Run: headless pygame with SDL's dummy video driver; simulated clock (each Clock.tick advances the game by its frame time, no real sleeping); random seed 0; keys injected as events and as key.get_pressed() state; no mouse input; restart key R tapped at the start of phases 3 and 4.
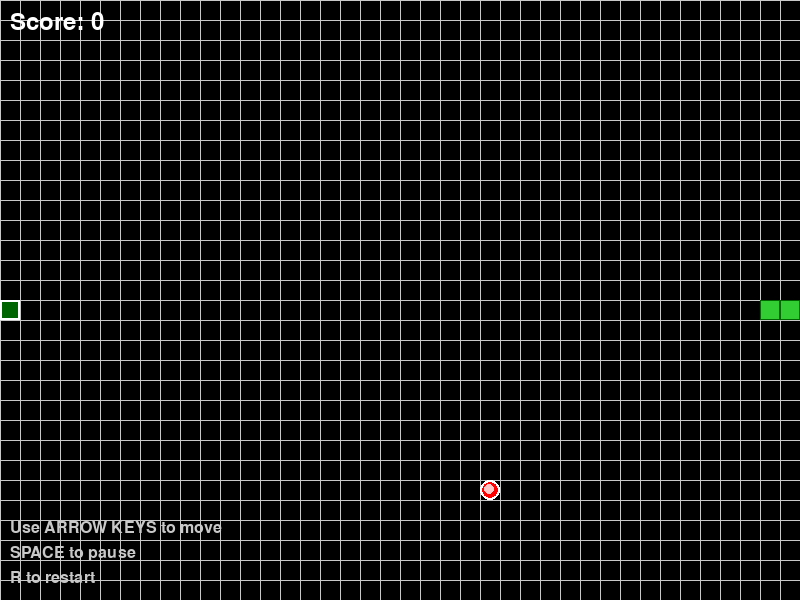
Frame 1 of 4 · flips 1–60 · no input
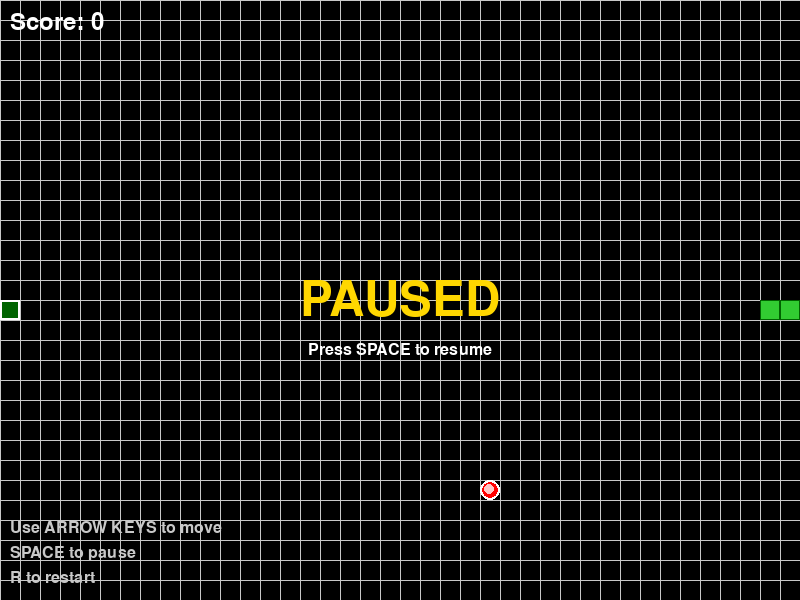
Frame 2 of 4 · flips 61–180 · tapped SPACE, RETURN · held RIGHT (→), D
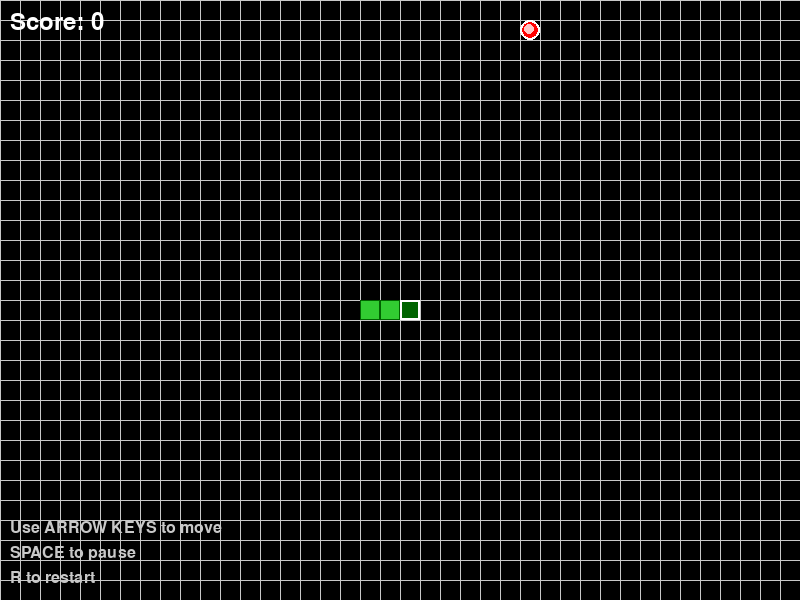
Frame 3 of 4 · flips 181–300 · tapped R · held DOWN (↓), S
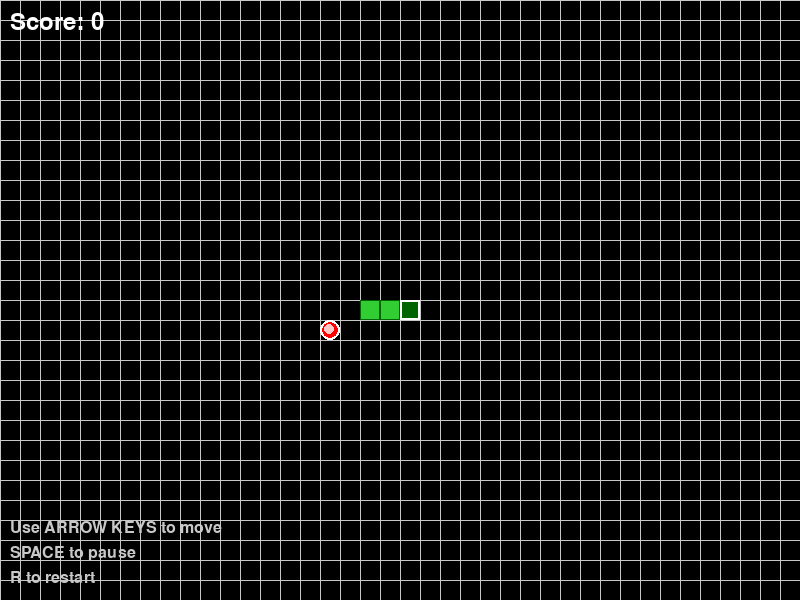
Frame 4 of 4 · flips 301–420 · tapped R · held LEFT (←), A, UP (↑), W

The pygame program that drew these frames:

import pygame
import random
import sys

# Initialize Pygame
pygame.init()

# Constants
WINDOW_WIDTH = 800
WINDOW_HEIGHT = 600
GRID_SIZE = 20
GRID_WIDTH = WINDOW_WIDTH // GRID_SIZE
GRID_HEIGHT = WINDOW_HEIGHT // GRID_SIZE

# Colors
BLACK = (0, 0, 0)
WHITE = (255, 255, 255)
GREEN = (50, 205, 50)
DARK_GREEN = (0, 100, 0)
RED = (255, 0, 0)
BLUE = (30, 144, 255)
DARK_BLUE = (0, 0, 139)
GRAY = (128, 128, 128)
LIGHT_GRAY = (200, 200, 200)
GOLD = (255, 215, 0)

# Direction constants
UP = (0, -1)
DOWN = (0, 1)
LEFT = (-1, 0)
RIGHT = (1, 0)

class Snake:
    def __init__(self):
        self.length = 3
        self.positions = [(GRID_WIDTH // 2, GRID_HEIGHT // 2)]
        self.direction = RIGHT
        self.color = GREEN
        self.head_color = DARK_GREEN
        self.grow_pending = 2  # Start with length 3
        
    def get_head_position(self):
        return self.positions[0]
    
    def update(self):
        cur = self.get_head_position()
        x, y = self.direction
        new = ((cur[0] + x) % GRID_WIDTH, (cur[1] + y) % GRID_HEIGHT)
        
        if new in self.positions[1:]:
            return False  # Collision with self
        
        self.positions.insert(0, new)
        
        if self.grow_pending > 0:
            self.grow_pending -= 1
        else:
            self.positions.pop()
        
        return True
    
    def reset(self):
        self.length = 3
        self.positions = [(GRID_WIDTH // 2, GRID_HEIGHT // 2)]
        self.direction = RIGHT
        self.grow_pending = 2
    
    def render(self, surface):
        for i, p in enumerate(self.positions):
            r = pygame.Rect((p[0] * GRID_SIZE, p[1] * GRID_SIZE), (GRID_SIZE, GRID_SIZE))
            if i == 0:
                pygame.draw.rect(surface, self.head_color, r)
                pygame.draw.rect(surface, WHITE, r, 2)
            else:
                pygame.draw.rect(surface, self.color, r)
                pygame.draw.rect(surface, DARK_GREEN, r, 1)

class Food:
    def __init__(self):
        self.position = (0, 0)
        self.color = RED
        self.randomize_position()
    
    def randomize_position(self):
        self.position = (random.randint(0, GRID_WIDTH - 1), random.randint(0, GRID_HEIGHT - 1))
    
    def render(self, surface):
        r = pygame.Rect((self.position[0] * GRID_SIZE, self.position[1] * GRID_SIZE), 
                       (GRID_SIZE, GRID_SIZE))
        pygame.draw.ellipse(surface, self.color, r)
        pygame.draw.ellipse(surface, WHITE, r, 2)
        # Add a highlight
        highlight = pygame.Rect((self.position[0] * GRID_SIZE + 4, 
                                self.position[1] * GRID_SIZE + 4), 
                               (GRID_SIZE // 2, GRID_SIZE // 2))
        pygame.draw.ellipse(surface, (255, 200, 200), highlight)

class Game:
    def __init__(self):
        self.screen = pygame.display.set_mode((WINDOW_WIDTH, WINDOW_HEIGHT))
        pygame.display.set_caption("Snake Game - Score: 0")
        self.clock = pygame.time.Clock()
        self.font = pygame.font.Font(None, 36)
        self.big_font = pygame.font.Font(None, 72)
        self.small_font = pygame.font.Font(None, 24)
        self.snake = Snake()
        self.food = Food()
        self.score = 0
        self.game_over = False
        self.paused = False
        
    def handle_keys(self):
        for event in pygame.event.get():
            if event.type == pygame.QUIT:
                return False
            elif event.type == pygame.KEYDOWN:
                if self.game_over:
                    if event.key == pygame.K_SPACE:
                        self.reset_game()
                elif event.key == pygame.K_UP and self.snake.direction != DOWN:
                    self.snake.direction = UP
                elif event.key == pygame.K_DOWN and self.snake.direction != UP:
                    self.snake.direction = DOWN
                elif event.key == pygame.K_LEFT and self.snake.direction != RIGHT:
                    self.snake.direction = LEFT
                elif event.key == pygame.K_RIGHT and self.snake.direction != LEFT:
                    self.snake.direction = RIGHT
                elif event.key == pygame.K_SPACE:
                    self.paused = not self.paused
                elif event.key == pygame.K_r:
                    self.reset_game()
        return True
    
    def reset_game(self):
        self.snake.reset()
        self.food.randomize_position()
        self.score = 0
        self.game_over = False
        self.paused = False
        pygame.display.set_caption(f"Snake Game - Score: {self.score}")
    
    def update(self):
        if not self.game_over and not self.paused:
            if not self.snake.update():
                self.game_over = True
                return
            
            # Check if snake ate food
            if self.snake.get_head_position() == self.food.position:
                self.score += 10
                self.snake.grow_pending += 1
                self.snake.length += 1
                pygame.display.set_caption(f"Snake Game - Score: {self.score}")
                
                # Make sure food doesn't spawn on snake
                while self.food.position in self.snake.positions:
                    self.food.randomize_position()
    
    def draw_grid(self):
        for x in range(0, WINDOW_WIDTH, GRID_SIZE):
            pygame.draw.line(self.screen, LIGHT_GRAY, (x, 0), (x, WINDOW_HEIGHT))
        for y in range(0, WINDOW_HEIGHT, GRID_SIZE):
            pygame.draw.line(self.screen, LIGHT_GRAY, (0, y), (WINDOW_WIDTH, y))
    
    def render(self):
        self.screen.fill(BLACK)
        self.draw_grid()
        
        if not self.game_over:
            self.food.render(self.screen)
            self.snake.render(self.screen)
            
            # Score display
            score_text = self.font.render(f"Score: {self.score}", True, WHITE)
            self.screen.blit(score_text, (10, 10))
            
            # Pause indicator
            if self.paused:
                pause_text = self.big_font.render("PAUSED", True, GOLD)
                text_rect = pause_text.get_rect(center=(WINDOW_WIDTH // 2, WINDOW_HEIGHT // 2))
                self.screen.blit(pause_text, text_rect)
                hint_text = self.small_font.render("Press SPACE to resume", True, WHITE)
                hint_rect = hint_text.get_rect(center=(WINDOW_WIDTH // 2, WINDOW_HEIGHT // 2 + 50))
                self.screen.blit(hint_text, hint_rect)
        else:
            # Game over screen
            game_over_text = self.big_font.render("GAME OVER", True, RED)
            text_rect = game_over_text.get_rect(center=(WINDOW_WIDTH // 2, WINDOW_HEIGHT // 2 - 60))
            self.screen.blit(game_over_text, text_rect)
            
            final_score_text = self.font.render(f"Final Score: {self.score}", True, GOLD)
            score_rect = final_score_text.get_rect(center=(WINDOW_WIDTH // 2, WINDOW_HEIGHT // 2))
            self.screen.blit(final_score_text, score_rect)
            
            restart_text = self.small_font.render("Press SPACE to restart or R to reset", True, WHITE)
            restart_rect = restart_text.get_rect(center=(WINDOW_WIDTH // 2, WINDOW_HEIGHT // 2 + 50))
            self.screen.blit(restart_text, restart_rect)
        
        # Instructions
        if not self.game_over:
            instructions = [
                "Use ARROW KEYS to move",
                "SPACE to pause",
                "R to restart"
            ]
            y_offset = WINDOW_HEIGHT - 80
            for i, instruction in enumerate(instructions):
                inst_text = self.small_font.render(instruction, True, LIGHT_GRAY)
                self.screen.blit(inst_text, (10, y_offset + i * 25))
        
        pygame.display.update()
    
    def run(self):
        running = True
        while running:
            running = self.handle_keys()
            self.update()
            self.render()
            self.clock.tick(10)  # Control game speed (10 FPS for smooth movement)
        
        pygame.quit()
        sys.exit()

if __name__ == "__main__":
    game = Game()
    game.run()
